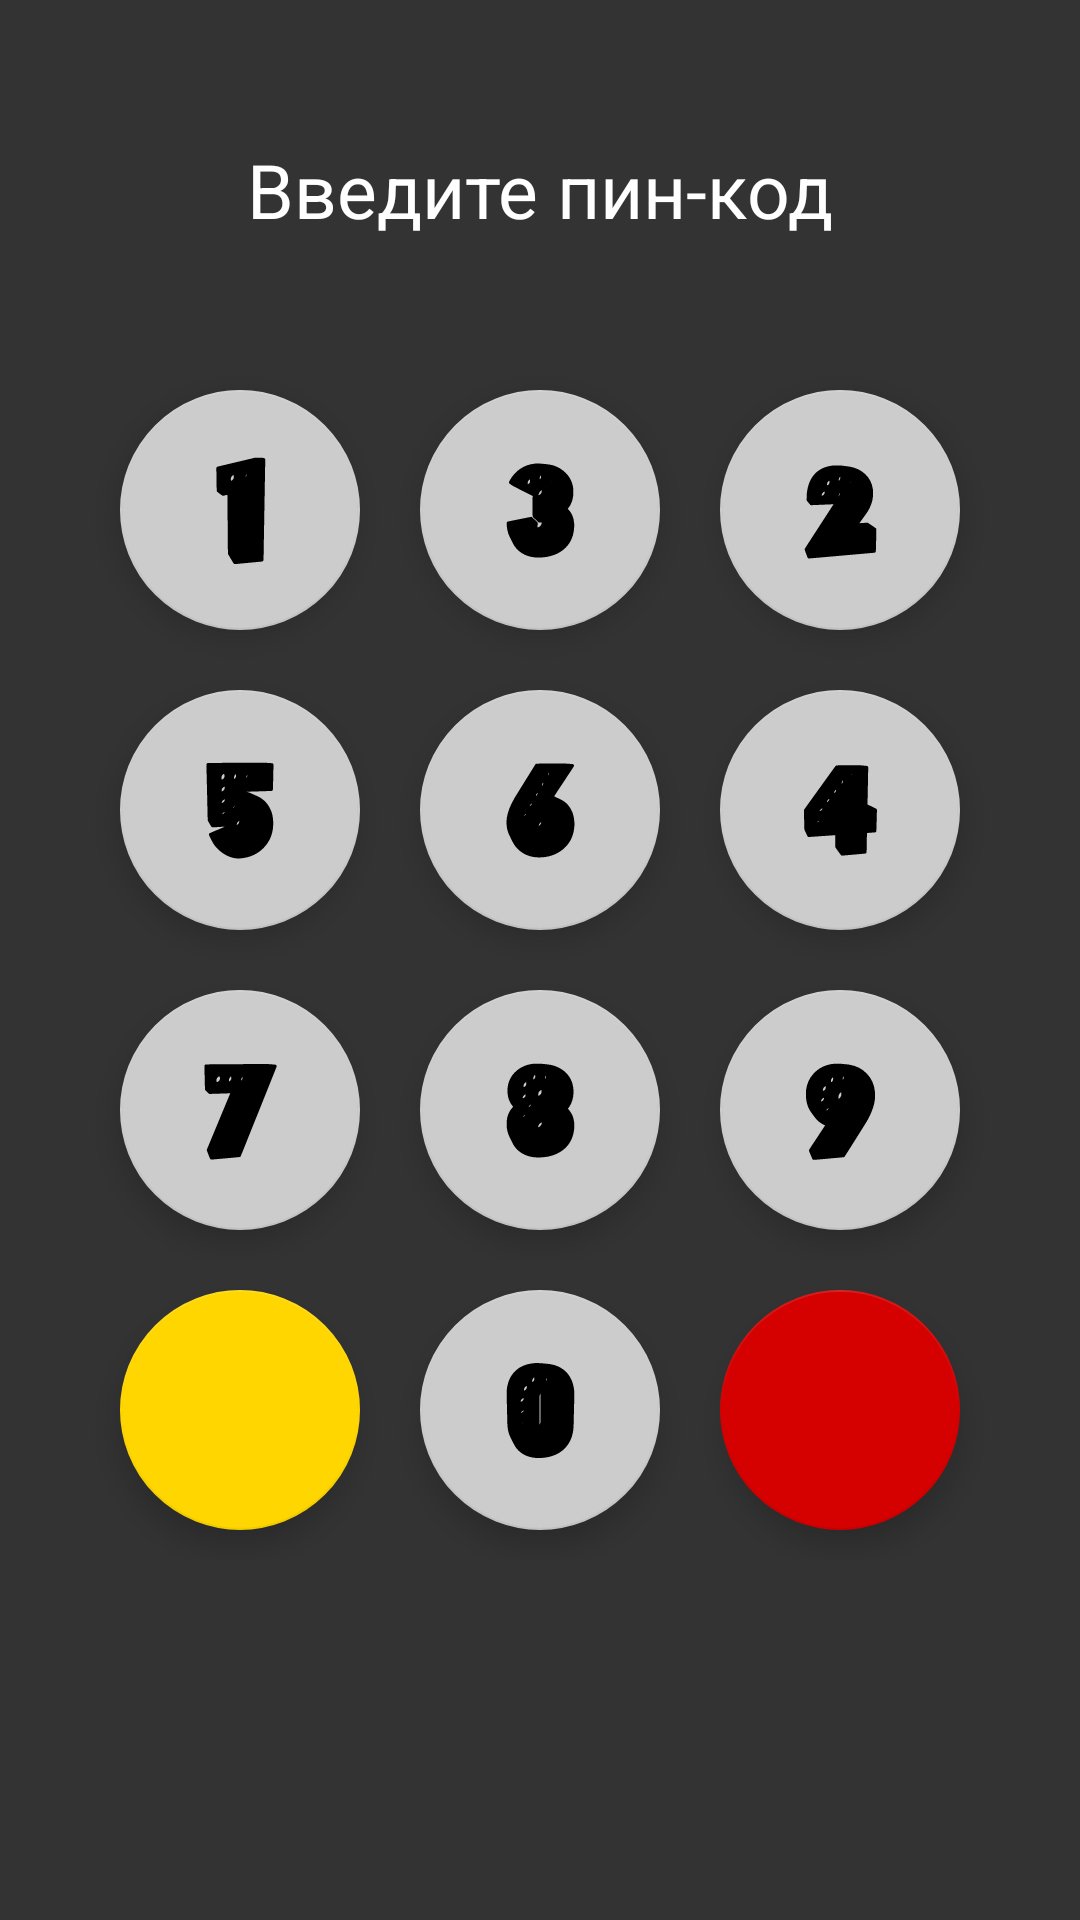

This screen was rendered from an Android layout file. Write that file and the resources it references.
<!-- AndroidManifest.xml: application theme AppTheme -->
<!-- res/layout/activity_entrance.xml -->
<?xml version="1.0" encoding="utf-8"?>
<RelativeLayout xmlns:android="http://schemas.android.com/apk/res/android"
    xmlns:app="http://schemas.android.com/apk/res-auto"
    xmlns:tools="http://schemas.android.com/tools"
    android:layout_width="match_parent"
    android:layout_height="match_parent"
    android:background="@color/colorBackgroundDark"
    android:id="@+id/entrance_layout"
    tools:context=".Entrance">

    <TextView
        android:id="@+id/textView"
        android:layout_width="wrap_content"
        android:layout_height="wrap_content"
        android:layout_above="@id/numbers"
        android:layout_centerHorizontal="true"
        android:layout_margin="10dp"
        android:textColor="#FFFFFF"
        android:textSize="25sp"
        android:text="Введите пин-код" />

    <LinearLayout
        android:layout_alignStart="@id/table"
        android:layout_alignEnd="@id/table"
        android:layout_width="wrap_content"
        android:layout_height="wrap_content"
        android:layout_centerHorizontal="true"
        android:id="@+id/numbers"
        android:layout_above="@id/table"
        android:orientation="horizontal">

        <ImageView
            android:id="@+id/indicator_1"
            android:layout_width="wrap_content"
            android:layout_height="wrap_content"
            android:layout_margin="15dp"
            android:layout_weight="1"
            app:srcCompat="@drawable/ic_remove_white_24dp" />

        <ImageView
            android:id="@+id/indicator_2"
            android:layout_width="wrap_content"
            android:layout_height="wrap_content"
            android:layout_margin="15dp"
            android:layout_weight="1"
            app:srcCompat="@drawable/ic_remove_white_24dp" />

        <ImageView
            android:id="@+id/indicator_3"
            android:layout_width="wrap_content"
            android:layout_height="wrap_content"
            android:layout_margin="15dp"
            android:layout_weight="1"
            app:srcCompat="@drawable/ic_remove_white_24dp" />

        <ImageView
            android:id="@+id/indicator_4"
            android:layout_width="wrap_content"
            android:layout_height="wrap_content"
            android:layout_margin="15dp"
            android:layout_weight="1"
            app:srcCompat="@drawable/ic_remove_white_24dp" />
    </LinearLayout>

    <TableLayout
        android:id="@+id/table"
        android:layout_centerInParent="true"
        android:layout_width="wrap_content"
        android:layout_height="wrap_content">

        <TableRow
            android:layout_width="match_parent"
            android:layout_height="match_parent" >

            <com.google.android.material.floatingactionbutton.FloatingActionButton
                android:id="@+id/button1"
                android:layout_width="wrap_content"
                android:layout_height="wrap_content"
                android:layout_margin="10dp"
                android:layout_weight="1"
                android:clickable="true"
                app:backgroundTint="#CCCCCC"
                app:fabCustomSize="80dp"
                app:maxImageSize="40dp"
                app:srcCompat="@drawable/number_1" />

            <com.google.android.material.floatingactionbutton.FloatingActionButton
                android:id="@+id/button3"
                android:layout_width="wrap_content"
                android:layout_height="wrap_content"
                android:layout_margin="10dp"
                android:layout_weight="1"
                android:clickable="true"
                app:backgroundTint="#CCCCCC"
                app:fabCustomSize="80dp"
                app:maxImageSize="40dp"
                app:srcCompat="@drawable/number_3" />

            <com.google.android.material.floatingactionbutton.FloatingActionButton
                android:id="@+id/button2"
                android:layout_width="wrap_content"
                android:layout_height="wrap_content"
                android:layout_margin="10dp"
                android:layout_weight="1"
                android:clickable="true"
                app:backgroundTint="#CCCCCC"
                app:fabCustomSize="80dp"
                app:maxImageSize="40dp"
                app:srcCompat="@drawable/number_2" />
        </TableRow>

        <TableRow
            android:layout_width="match_parent"
            android:layout_height="match_parent" >

            <com.google.android.material.floatingactionbutton.FloatingActionButton
                android:id="@+id/button5"
                android:layout_width="wrap_content"
                android:layout_height="wrap_content"
                android:layout_margin="10dp"
                android:layout_weight="1"
                android:clickable="true"
                app:backgroundTint="#CCCCCC"
                app:fabCustomSize="80dp"
                app:maxImageSize="40dp"
                app:srcCompat="@drawable/number_5" />

            <com.google.android.material.floatingactionbutton.FloatingActionButton
                android:id="@+id/button6"
                android:layout_width="wrap_content"
                android:layout_height="wrap_content"
                android:layout_margin="10dp"
                android:layout_weight="1"
                android:clickable="true"
                app:backgroundTint="#CCCCCC"
                app:fabCustomSize="80dp"
                app:maxImageSize="40dp"
                app:srcCompat="@drawable/number_6" />

            <com.google.android.material.floatingactionbutton.FloatingActionButton
                android:id="@+id/button4"
                android:layout_width="wrap_content"
                android:layout_height="wrap_content"
                android:layout_margin="10dp"
                android:layout_weight="1"
                android:clickable="true"
                app:backgroundTint="#CCCCCC"
                app:fabCustomSize="80dp"
                app:maxImageSize="40dp"
                app:srcCompat="@drawable/number_4" />
        </TableRow>

        <TableRow
            android:layout_width="match_parent"
            android:layout_height="match_parent" >

            <com.google.android.material.floatingactionbutton.FloatingActionButton
                android:id="@+id/button7"
                android:layout_width="wrap_content"
                android:layout_height="wrap_content"
                android:layout_margin="10dp"
                android:layout_weight="1"
                android:clickable="true"
                app:backgroundTint="#CCCCCC"
                app:fabCustomSize="80dp"
                app:maxImageSize="40dp"
                app:srcCompat="@drawable/number_7" />

            <com.google.android.material.floatingactionbutton.FloatingActionButton
                android:id="@+id/button8"
                android:layout_width="wrap_content"
                android:layout_height="wrap_content"
                android:layout_margin="10dp"
                android:layout_weight="1"
                android:clickable="true"
                app:backgroundTint="#CCCCCC"
                app:fabCustomSize="80dp"
                app:maxImageSize="40dp"
                app:srcCompat="@drawable/number_8" />

            <com.google.android.material.floatingactionbutton.FloatingActionButton
                android:id="@+id/button9"
                android:layout_width="wrap_content"
                android:layout_height="wrap_content"
                android:layout_margin="10dp"
                android:layout_weight="1"
                android:clickable="true"
                app:backgroundTint="#CCCCCC"
                app:fabCustomSize="80dp"
                app:maxImageSize="40dp"
                app:srcCompat="@drawable/number_9" />
        </TableRow>

        <TableRow
            android:layout_width="match_parent"
            android:layout_height="match_parent" >

            <com.google.android.material.floatingactionbutton.FloatingActionButton
                android:id="@+id/button_delete"
                android:layout_width="wrap_content"
                android:layout_height="wrap_content"
                android:layout_margin="10dp"
                android:layout_weight="1"
                android:clickable="true"
                app:backgroundTint="@color/colorButtonCancel"
                app:fabCustomSize="80dp"
                app:maxImageSize="40dp"
                app:srcCompat="@drawable/ic_keyboard_backspace_black_24dp" />

            <com.google.android.material.floatingactionbutton.FloatingActionButton
                android:id="@+id/button0"
                android:layout_width="wrap_content"
                android:layout_height="wrap_content"
                android:layout_margin="10dp"
                android:layout_weight="1"
                android:clickable="true"
                app:backgroundTint="#CCCCCC"
                app:fabCustomSize="80dp"
                app:maxImageSize="40dp"
                app:srcCompat="@drawable/number_0" />

            <com.google.android.material.floatingactionbutton.FloatingActionButton
                android:id="@+id/button_cancel"
                android:layout_width="wrap_content"
                android:layout_height="wrap_content"
                android:layout_margin="10dp"
                android:layout_weight="1"
                android:clickable="true"
                app:backgroundTint="@color/colorButtonDelete"
                app:fabCustomSize="80dp"
                app:maxImageSize="40dp"
                app:srcCompat="@drawable/ic_close_black_24dp" />
        </TableRow>
    </TableLayout>

</RelativeLayout>
<!-- resources referenced by this layout -->
<resources>
  <color name="colorBackgroundDark">#333333</color>
  <color name="colorButtonCancel">#FFD600</color>
  <color name="colorButtonDelete">#D50000</color>
  <!-- drawable number_1 (drawable) -->
  <vector android:height="24dp" android:viewportHeight="1280"
      android:viewportWidth="1280" android:width="24dp" xmlns:android="http://schemas.android.com/apk/res/android">
      <path android:fillColor="#000000"
          android:pathData="M757.5,92.5c-35.5,8.5 -126,30 -204,48.5 -8.8,2.1 -46.6,11.1 -84,19.9 -39,9.2 -69.8,17 -72.3,18.3 -2.8,1.4 -5.2,3.6 -6.8,6.5 -2.6,4.3 -2.6,4.4 -2.5,27.5 0.1,25.1 2.9,200.5 3.4,215.3 0.2,6 0.9,10.2 2.1,12.7 1.4,2.9 7.8,8.2 29.2,24.3 15.1,11.3 28.6,21 30,21.5 4.9,1.9 12.2,0.9 31.9,-4.4 11,-2.9 20.3,-5 20.6,-4.7 0.4,0.3 1.2,61.1 1.8,135.1 0.6,74 1.8,215.3 2.7,314l1.5,179.5 2.7,5.5c2.6,5.3 51.7,88.3 57.1,96.5 3.1,4.7 9.9,8.5 15.2,8.5 2,-0 60.3,-5.4 129.5,-12 69.2,-6.6 133.3,-12.7 142.4,-13.5 9.1,-0.8 18.1,-1.9 20,-2.5 4.2,-1.1 9.8,-6.2 11.6,-10.6 1,-2.4 1.6,-18.1 2.4,-64 2.1,-124.5 3.9,-230.8 4.5,-260.4 0.3,-16.8 1.2,-69.4 2,-117 2.6,-152.7 5.5,-319.5 7.5,-434.5 3,-173.7 3.3,-199.8 2.6,-203.9 -0.9,-4.5 -6.7,-11.3 -11.4,-13.3 -2.5,-1 -10.5,-1.5 -31,-1.9 -15.3,-0.2 -36.2,-0.6 -46.7,-0.8l-19,-0.4 -43,10.3zM708.8,267c-0.3,5.4 -1.2,9.3 -3.3,13.7 -1.5,3.5 -3.2,6.3 -3.6,6.3 -2.4,-0 0.1,-16.6 3.9,-25.2 3.1,-7.3 3.7,-6.3 3,5.2zM571.7,270.7c4.4,10.7 3.9,25.4 -1.3,36.1 -3.4,7 -12.3,16.1 -19.2,19.6 -2.8,1.4 -5.4,2.6 -5.6,2.6 -1.4,-0 -3.6,-11.3 -3.6,-18.5 0,-13.1 3.8,-23 12.4,-32.3 3.9,-4.3 13.1,-11.2 14.9,-11.2 0.4,-0 1.5,1.7 2.4,3.7zM706.6,424.9c-0.3,0.4 -1,2.1 -1.6,3.6 -0.6,1.5 -1.3,2.5 -1.6,2.2 -0.6,-0.6 2.3,-6.7 3.2,-6.7 0.3,-0 0.3,0.4 0,0.9z" android:strokeColor="#00000000"/>
  </vector>
  <style name="AppTheme" parent="Theme.AppCompat.Light.DarkActionBar">
          
          <item name="colorPrimary">@color/colorPrimary</item>
          <item name="colorPrimaryDark">@color/colorPrimaryDark</item>
          <item name="colorAccent">@color/colorAccent</item>
          <item name="android:statusBarColor">@color/colorBackgroundDark</item>
      </style>
  <color name="colorPrimary">#008577</color>
  <color name="colorPrimaryDark">#00574B</color>
  <color name="colorAccent">#D81B60</color>
</resources>
